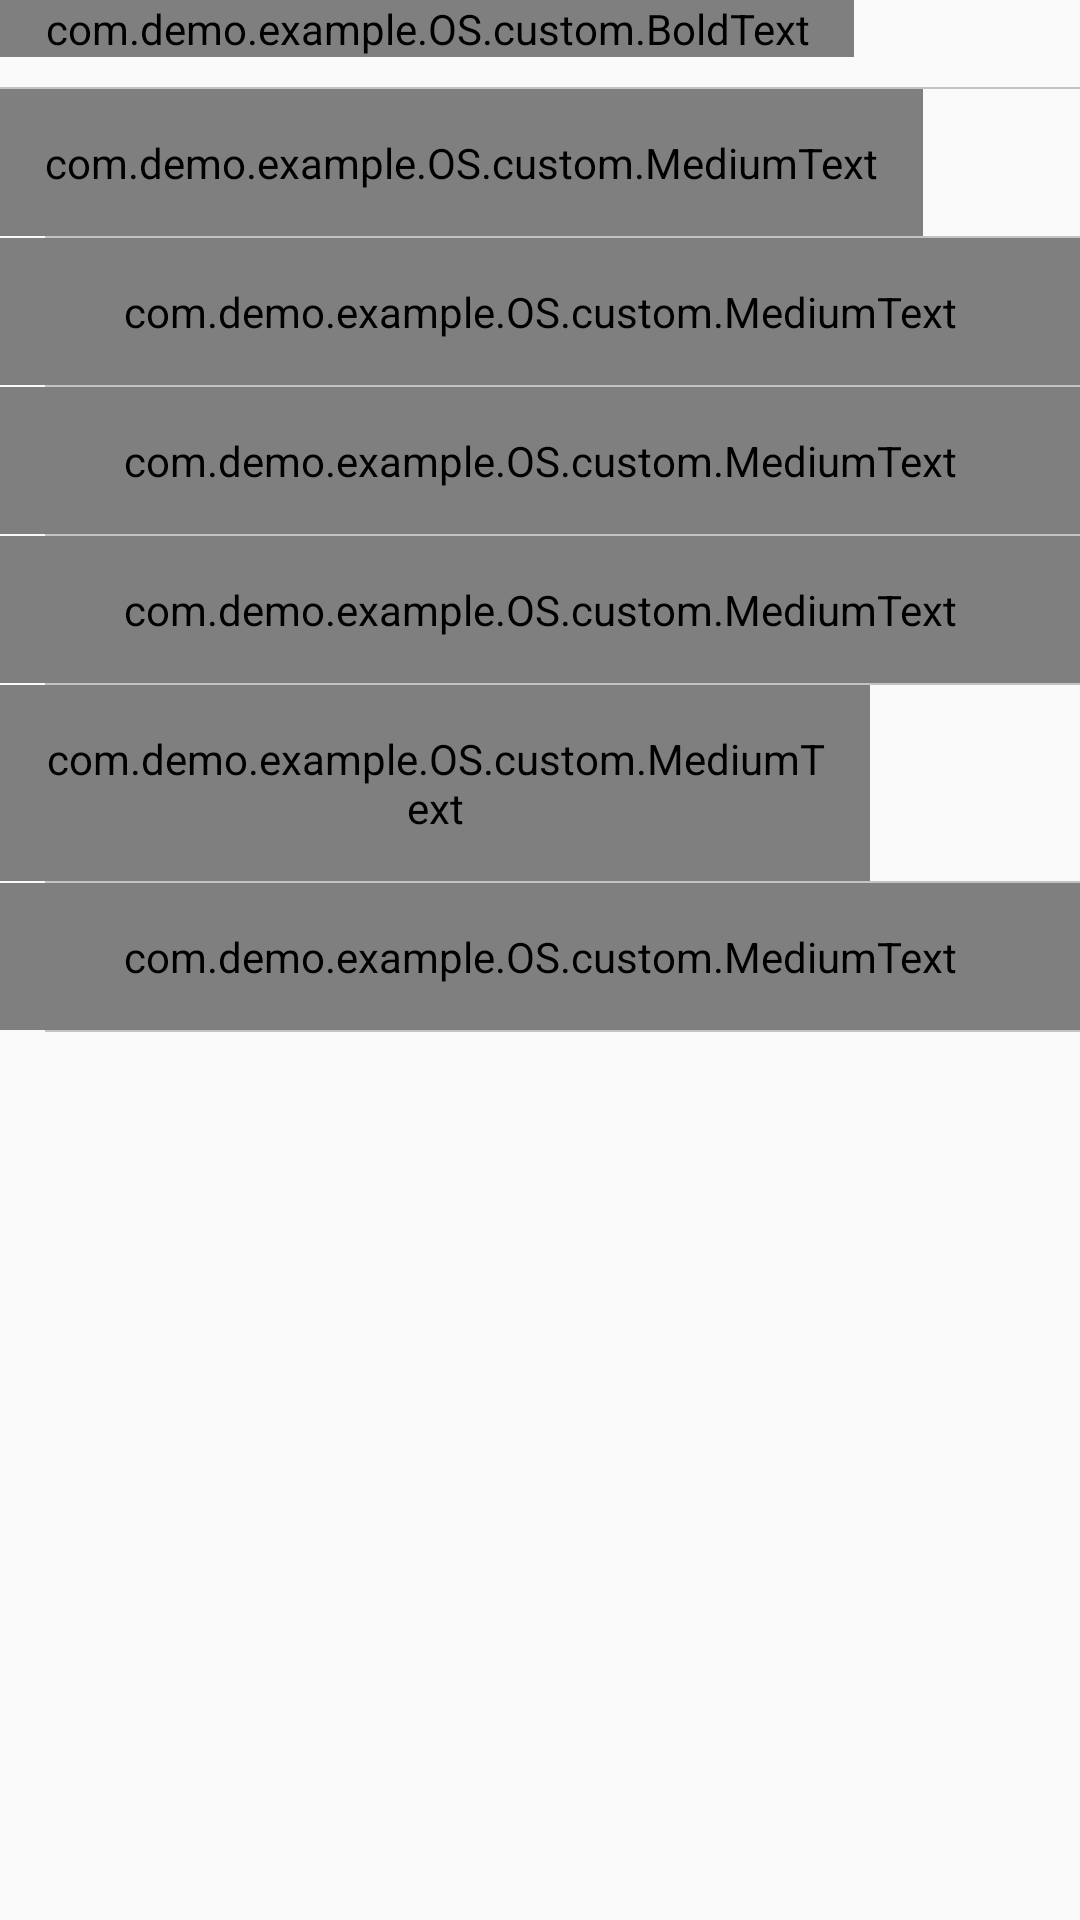

Here is an Android app screen rendered from its layout file. Give the layout XML and the strings, colors and styles it references.
<!-- AndroidManifest.xml: application theme AppTheme -->
<!-- res/layout/fragment_setting.xml -->
<?xml version="1.0" encoding="utf-8"?>

<RelativeLayout xmlns:android="http://schemas.android.com/apk/res/android"
    android:layout_width="match_parent"
    android:layout_height="match_parent"
    android:orientation="vertical">

    <com.demo.example.OS.custom.BoldText
        android:id="@+id/tv_title_lag"
        android:layout_width="wrap_content"
        android:layout_height="wrap_content"
        android:layout_marginBottom="10dp"
        android:paddingStart="@dimen/margin_contact"
        android:paddingEnd="@dimen/margin_contact"
        android:text="@string/setting"
        android:textColor="#000"
        android:textSize="24sp" />

    <ScrollView
        android:layout_width="match_parent"
        android:layout_height="match_parent"
        android:layout_below="@+id/tv_title_lag"
        android:layout_alignParentBottom="true">

        <LinearLayout
            android:layout_width="match_parent"
            android:layout_height="wrap_content"
            android:orientation="vertical">

            <View
                android:id="@+id/v1"
                android:layout_width="match_parent"
                android:layout_height="0.5dp"
                android:background="@color/color_divider" />

            <com.demo.example.OS.custom.MediumText
                android:id="@+id/tv_small"
                android:layout_width="wrap_content"
                android:layout_height="wrap_content"
                android:padding="@dimen/margin_contact"
                android:text="@string/main_setting"
                android:textColor="@color/c_default"
                android:textSize="13sp" />

            <View
                android:id="@+id/v2"
                android:layout_width="match_parent"
                android:layout_height="0.5dp"
                android:layout_marginStart="@dimen/margin_contact"
                android:background="@color/color_divider" />

            <com.demo.example.OS.custom.MediumText
                android:id="@+id/tv_rate"
                android:layout_width="match_parent"
                android:layout_height="wrap_content"
                android:padding="@dimen/margin_contact"
                android:text="@string/rate_app"
                android:textColor="@color/c_selected"
                android:textSize="14sp" />

            <View
                android:id="@+id/v3"
                android:layout_width="match_parent"
                android:layout_height="0.5dp"
                android:layout_marginStart="@dimen/margin_contact"
                android:background="@color/color_divider" />

            <com.demo.example.OS.custom.MediumText
                android:id="@+id/tv_wallpaper"
                android:layout_width="match_parent"
                android:layout_height="wrap_content"
                android:padding="@dimen/margin_contact"
                android:text="@string/change_wallpaper"
                android:textColor="@color/c_selected"
                android:textSize="14sp"
                android:visibility="gone" />

            <View
                android:id="@+id/v9"
                android:layout_width="match_parent"
                android:layout_height="0.5dp"
                android:layout_marginStart="@dimen/margin_contact"
                android:background="@color/color_divider"
                android:visibility="gone" />

            <com.demo.example.OS.custom.MediumText
                android:id="@+id/tv_style"
                android:layout_width="match_parent"
                android:layout_height="wrap_content"
                android:padding="@dimen/margin_contact"
                android:text="@string/style"
                android:textColor="@color/c_selected"
                android:textSize="14sp" />

            <com.demo.example.OS.custom.MediumText
                android:id="@+id/tv_block"
                android:layout_width="match_parent"
                android:layout_height="wrap_content"
                android:padding="@dimen/margin_contact"
                android:text="@string/block_numbers"
                android:textColor="@color/c_selected"
                android:textSize="14sp"
                android:visibility="gone" />

            <View
                android:id="@+id/v10"
                android:layout_width="match_parent"
                android:layout_height="0.5dp"
                android:layout_marginStart="@dimen/margin_contact"
                android:background="@color/color_divider" />

            <com.demo.example.OS.custom.MediumText
                android:id="@+id/tv_list"
                android:layout_width="match_parent"
                android:layout_height="wrap_content"
                android:padding="@dimen/margin_contact"
                android:text="@string/recording_list"
                android:textColor="@color/c_selected"
                android:textSize="14sp" />

            <View
                android:id="@+id/v8"
                android:layout_width="match_parent"
                android:layout_height="0.5dp"
                android:layout_marginStart="@dimen/margin_contact"
                android:background="@color/color_divider"
                android:visibility="gone" />

            <LinearLayout
                android:layout_width="match_parent"
                android:layout_height="wrap_content"
                android:orientation="horizontal"
                android:visibility="gone">

                <com.demo.example.OS.custom.MediumText
                    android:layout_width="0dp"
                    android:layout_height="wrap_content"
                    android:layout_weight="1"
                    android:padding="@dimen/margin_contact"
                    android:text="@string/sound_pad"
                    android:textColor="@color/c_selected"
                    android:textSize="14sp" />

                <ImageView
                    android:id="@+id/im_status_pad"
                    android:layout_width="70dp"
                    android:layout_height="match_parent"
                    android:padding="14dp"
                    android:src="@drawable/pad_sound" />
            </LinearLayout>

            <View
                android:id="@+id/v5"
                android:layout_width="match_parent"
                android:layout_height="0.5dp"
                android:layout_marginStart="@dimen/margin_contact"
                android:background="@color/color_divider" />

            <LinearLayout
                android:layout_width="match_parent"
                android:layout_height="wrap_content"
                android:orientation="horizontal">

                <com.demo.example.OS.custom.MediumText
                    android:layout_width="0dp"
                    android:layout_height="wrap_content"
                    android:layout_weight="1"
                    android:padding="@dimen/margin_contact"
                    android:text="@string/dark_mode"
                    android:textColor="@color/c_selected"
                    android:textSize="14sp" />

                <ImageView
                    android:id="@+id/im_dark"
                    android:layout_width="70dp"
                    android:layout_height="match_parent"
                    android:src="@drawable/switch_off" />
            </LinearLayout>

            <View
                android:id="@+id/v7"
                android:layout_width="match_parent"
                android:layout_height="0.5dp"
                android:layout_marginStart="@dimen/margin_contact"
                android:background="@color/color_divider" />

            <com.demo.example.OS.custom.MediumText
                android:id="@+id/tv_fake"
                android:layout_width="match_parent"
                android:layout_height="wrap_content"
                android:padding="@dimen/margin_contact"
                android:text="@string/fake"
                android:textColor="@color/c_selected"
                android:textSize="14sp" />

            <View
                android:id="@+id/v"
                android:layout_width="match_parent"
                android:layout_height="0.5dp"
                android:layout_marginStart="@dimen/margin_contact"
                android:background="@color/color_divider" />

            <View
                android:id="@+id/v6"
                android:layout_width="match_parent"
                android:layout_height="0.5dp"
                android:background="@color/color_divider"
                android:visibility="gone" />
        </LinearLayout>
    </ScrollView>
</RelativeLayout>
<!-- resources referenced by this layout -->
<resources>
  <color name="c_default">#939393</color>
  <color name="c_selected">#1576fb</color>
  <color name="color_divider">#c3c3c3</color>
  <dimen name="margin_contact">15dp</dimen>
  <string name="block_numbers">Block Numbers</string>
  <string name="change_wallpaper">Change Wallpaper</string>
  <string name="dark_mode">Dark mode</string>
  <string name="fake">Fake call</string>
  <string name="main_setting">Main Setting</string>
  <string name="rate_app">Rate App</string>
  <string name="recording_list">Recorder List</string>
  <string name="setting">Setting</string>
  <string name="sound_pad">Keyboard sound</string>
  <string name="style">Style</string>
  <style name="AppTheme" parent="@style/Theme.AppCompat.Light.NoActionBar">
          <item name="android:windowLightStatusBar">true</item>
          <item name="colorAccent">@color/colorAccent</item>
          <item name="colorPrimary">@color/colorPrimary</item>
          <item name="colorPrimaryDark">@color/colorPrimaryDark</item>
      </style>
  <color name="colorAccent">#939393</color>
  <color name="colorPrimary">#ffffff</color>
  <color name="colorPrimaryDark">#ffffff</color>
</resources>
